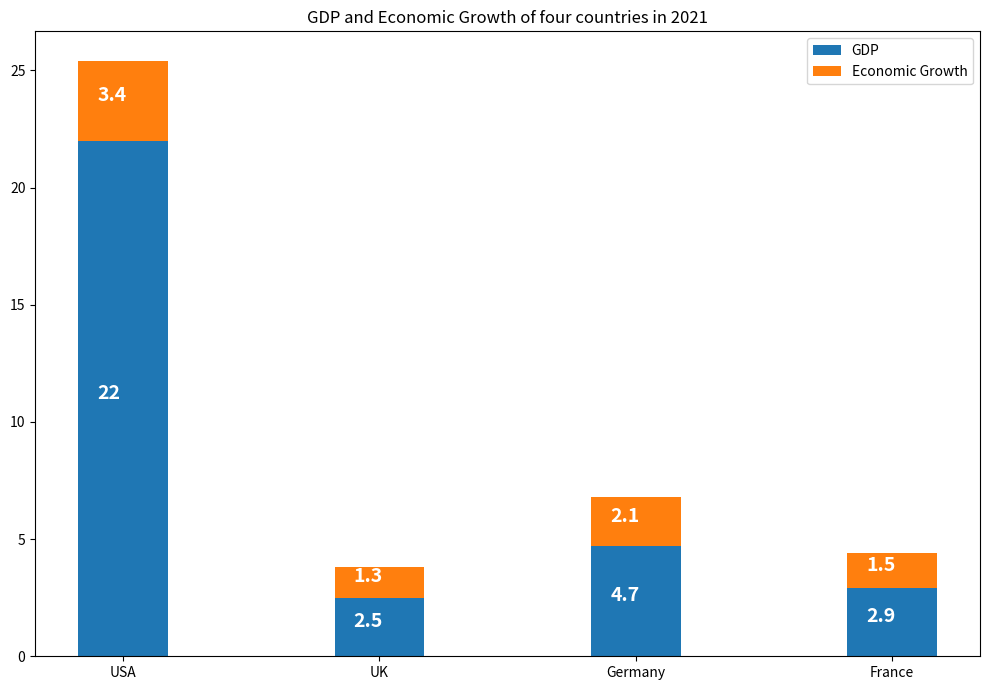

The matplotlib source for this figure: (Note: this script raises an exception after producing the figure.)

import matplotlib.pyplot as plt
import numpy as np

Country = ['USA', 'UK', 'Germany', 'France']
GDP = [22, 2.5, 4.7, 2.9]
Growth = [3.4, 1.3, 2.1, 1.5]

x = np.arange(len(Country))
width = 0.35

fig, ax = plt.subplots(figsize=(10,7))
p1 = ax.bar(x, GDP, width, label='GDP')
p2 = ax.bar(x, Growth, width, bottom=GDP, label='Economic Growth')

ax.set_xticks(x)
ax.set_xticklabels(Country)
ax.legend()
ax.set_title('GDP and Economic Growth of four countries in 2021')

for i in range(len(GDP)):
    ax.text(x[i]-0.1, GDP[i]/2, str(GDP[i]), color='white', fontweight='bold', fontsize=14)
    ax.text(x[i]-0.1, GDP[i]+Growth[i]/2, str(Growth[i]), color='white', fontweight='bold', fontsize=14)

plt.tight_layout()
plt.savefig('Bar Chart/png/416.png')
plt.clf()
